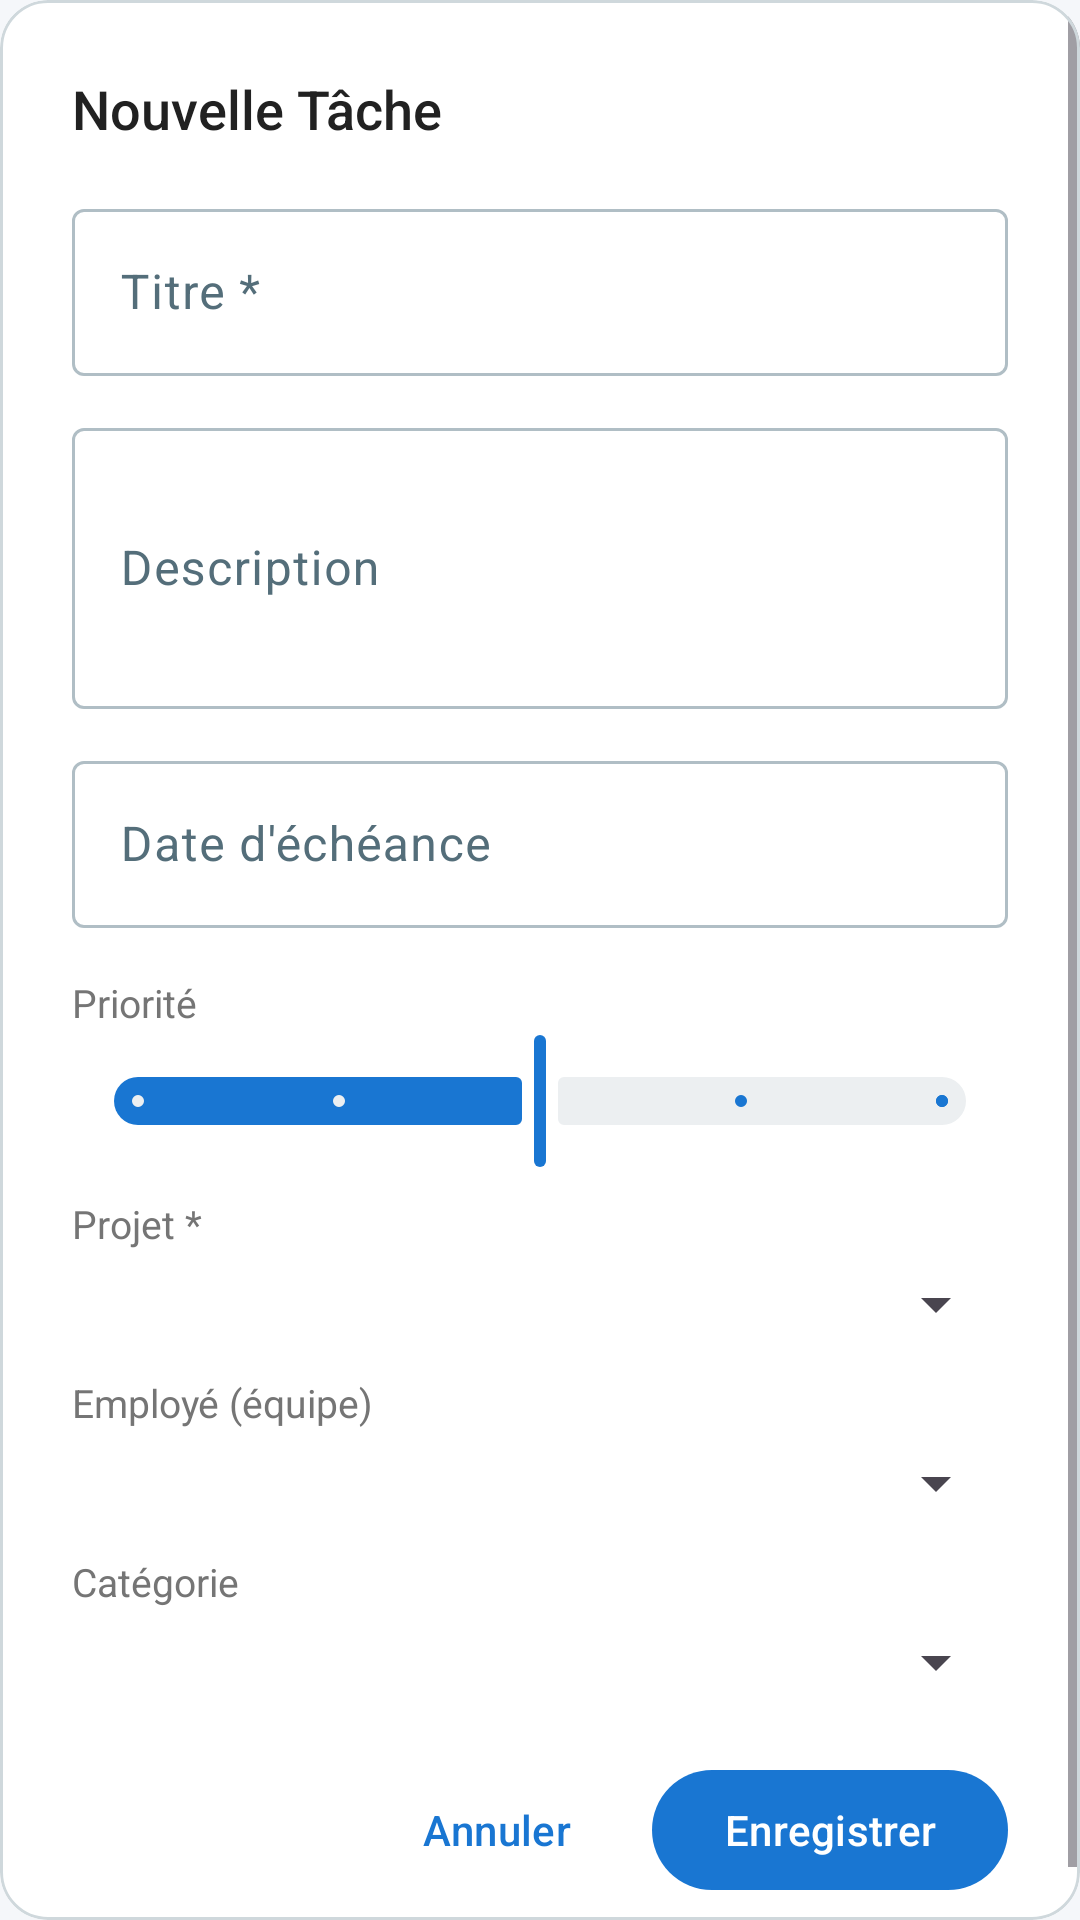

Here is an Android app screen rendered from its layout file. Give the layout XML and the strings, colors and styles it references.
<!-- AndroidManifest.xml: application theme Theme.TaskFlow -->
<!-- res/layout/dialog_add_task.xml -->
<?xml version="1.0" encoding="utf-8"?>
<com.google.android.material.card.MaterialCardView xmlns:android="http://schemas.android.com/apk/res/android"
    xmlns:app="http://schemas.android.com/apk/res-auto"
    android:layout_width="match_parent"
    android:layout_height="wrap_content"
    android:layout_margin="24dp"
    app:cardCornerRadius="16dp"
    app:cardElevation="0dp"
    app:cardBackgroundColor="@color/color_surface">

    <ScrollView
        android:layout_width="match_parent"
        android:layout_height="wrap_content">

        <LinearLayout
            android:layout_width="match_parent"
            android:layout_height="wrap_content"
            android:orientation="vertical"
            android:padding="24dp">

            <TextView
                android:layout_width="wrap_content"
                android:layout_height="wrap_content"
                android:text="Nouvelle Tâche"
                android:textSize="18sp"
                android:textColor="@color/color_text_primary"
                android:fontFamily="sans-serif-medium" />

            <com.google.android.material.textfield.TextInputLayout
                android:layout_width="match_parent"
                android:layout_height="wrap_content"
                android:layout_marginTop="16dp"
                android:hint="Titre *"
                style="@style/Widget.Material3.TextInputLayout.OutlinedBox">

                <com.google.android.material.textfield.TextInputEditText
                    android:id="@+id/edittext_task_title"
                    android:layout_width="match_parent"
                    android:layout_height="wrap_content"
                    android:inputType="text" />
            </com.google.android.material.textfield.TextInputLayout>

            <com.google.android.material.textfield.TextInputLayout
                android:layout_width="match_parent"
                android:layout_height="wrap_content"
                android:layout_marginTop="12dp"
                android:hint="Description"
                style="@style/Widget.Material3.TextInputLayout.OutlinedBox">

                <com.google.android.material.textfield.TextInputEditText
                    android:id="@+id/edittext_task_description"
                    android:layout_width="match_parent"
                    android:layout_height="wrap_content"
                    android:inputType="textMultiLine"
                    android:lines="3" />
            </com.google.android.material.textfield.TextInputLayout>

            <com.google.android.material.textfield.TextInputLayout
                android:layout_width="match_parent"
                android:layout_height="wrap_content"
                android:layout_marginTop="12dp"
                android:hint="Date d'échéance"
                style="@style/Widget.Material3.TextInputLayout.OutlinedBox">

                <com.google.android.material.textfield.TextInputEditText
                    android:id="@+id/edittext_due_date"
                    android:layout_width="match_parent"
                    android:layout_height="wrap_content"
                    android:clickable="true"
                    android:focusable="false"
                    android:inputType="none" />
            </com.google.android.material.textfield.TextInputLayout>

            <TextView
                android:layout_width="wrap_content"
                android:layout_height="wrap_content"
                android:layout_marginTop="16dp"
                android:text="Priorité"
                android:textSize="13sp"
                android:textColor="@color/color_text_secondary" />

            <com.google.android.material.slider.Slider
                android:id="@+id/slider_priority"
                android:layout_width="match_parent"
                android:layout_height="wrap_content"
                android:valueFrom="1"
                android:valueTo="5"
                android:stepSize="1"
                android:value="3" />

            <TextView
                android:layout_width="wrap_content"
                android:layout_height="wrap_content"
                android:layout_marginTop="8dp"
                android:text="Projet *"
                android:textSize="13sp"
                android:textColor="@color/color_text_secondary" />

            <Spinner
                android:id="@+id/spinner_project"
                android:layout_width="match_parent"
                android:layout_height="wrap_content"
                android:layout_marginTop="6dp" />

            <TextView
                android:layout_width="wrap_content"
                android:layout_height="wrap_content"
                android:layout_marginTop="12dp"
                android:text="Employé (équipe)"
                android:textSize="13sp"
                android:textColor="@color/color_text_secondary" />

            <Spinner
                android:id="@+id/spinner_employee"
                android:layout_width="match_parent"
                android:layout_height="wrap_content"
                android:layout_marginTop="6dp" />

            <TextView
                android:layout_width="wrap_content"
                android:layout_height="wrap_content"
                android:layout_marginTop="12dp"
                android:text="Catégorie"
                android:textSize="13sp"
                android:textColor="@color/color_text_secondary" />

            <Spinner
                android:id="@+id/spinner_category"
                android:layout_width="match_parent"
                android:layout_height="wrap_content"
                android:layout_marginTop="6dp" />

            <LinearLayout
                android:layout_width="match_parent"
                android:layout_height="wrap_content"
                android:layout_marginTop="20dp"
                android:gravity="end"
                android:orientation="horizontal">

                <com.google.android.material.button.MaterialButton
                    android:id="@+id/btn_cancel"
                    android:layout_width="wrap_content"
                    android:layout_height="wrap_content"
                    android:text="Annuler"
                    style="@style/Widget.Material3.Button.TextButton" />

                <com.google.android.material.button.MaterialButton
                    android:id="@+id/btn_save"
                    android:layout_width="wrap_content"
                    android:layout_height="wrap_content"
                    android:layout_marginStart="8dp"
                    android:text="Enregistrer" />
            </LinearLayout>

        </LinearLayout>
    </ScrollView>

</com.google.android.material.card.MaterialCardView>
<!-- resources referenced by this layout -->
<resources>
  <color name="color_surface">#FFFFFF</color>
  <color name="color_text_primary">#212121</color>
  <color name="color_text_secondary">#757575</color>
  <style name="Theme.TaskFlow" parent="Base.Theme.TaskFlow">
          <item name="android:statusBarColor">@color/color_primary</item>
          <item name="android:windowLightStatusBar">false</item>
      </style>
  <color name="color_primary">#1976D2</color>
  <color name="color_on_primary">#FFFFFF</color>
  <color name="color_primary_light">#E3F2FD</color>
  <color name="md_theme_light_onPrimaryContainer">#0D47A1</color>
  <color name="md_theme_light_secondary">#455A64</color>
  <color name="md_theme_light_onSecondary">#FFFFFF</color>
  <color name="md_theme_light_secondaryContainer">#ECEFF1</color>
  <color name="md_theme_light_onSecondaryContainer">#263238</color>
  <color name="md_theme_light_tertiary">#00796B</color>
  <color name="md_theme_light_onTertiary">#FFFFFF</color>
  <color name="md_theme_light_tertiaryContainer">#E0F2F1</color>
  <color name="md_theme_light_onTertiaryContainer">#004D40</color>
  <color name="color_error">#D32F2F</color>
  <color name="md_theme_light_onError">#FFFFFF</color>
  <color name="md_theme_light_errorContainer">#FFEBEE</color>
  <color name="md_theme_light_onErrorContainer">#B71C1C</color>
  <color name="color_background">#F5F7FA</color>
  <color name="md_theme_light_surfaceVariant">#ECEFF1</color>
  <color name="md_theme_light_onSurfaceVariant">#546E7A</color>
  <color name="md_theme_light_outline">#B0BEC5</color>
  <color name="md_theme_light_outlineVariant">#CFD8DC</color>
  <color name="md_theme_light_inverseSurface">#212121</color>
  <color name="md_theme_light_inverseOnSurface">#F5F7FA</color>
  <color name="md_theme_light_inversePrimary">#90CAF9</color>
</resources>
